Run: headless pygame with SDL's dummy video driver; simulated clock (each Clock.tick advances the game by its frame time, no real sleeping); random seed 0; keys injected as events and as key.get_pressed() state; mouse plan: one left click at the window centre at the start of phase 2, then a move to the lower-right quarter at the start of phase 3.
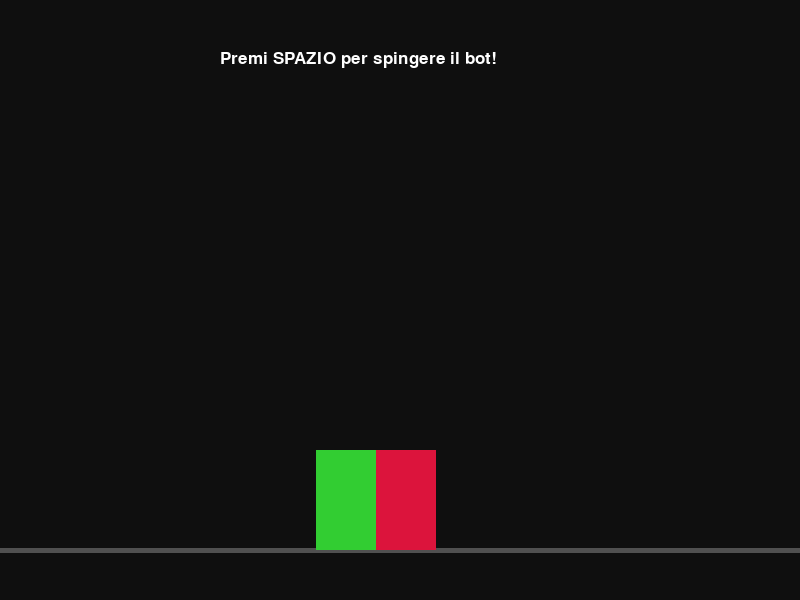
Frame 1 of 4 · flips 1–60 · no input
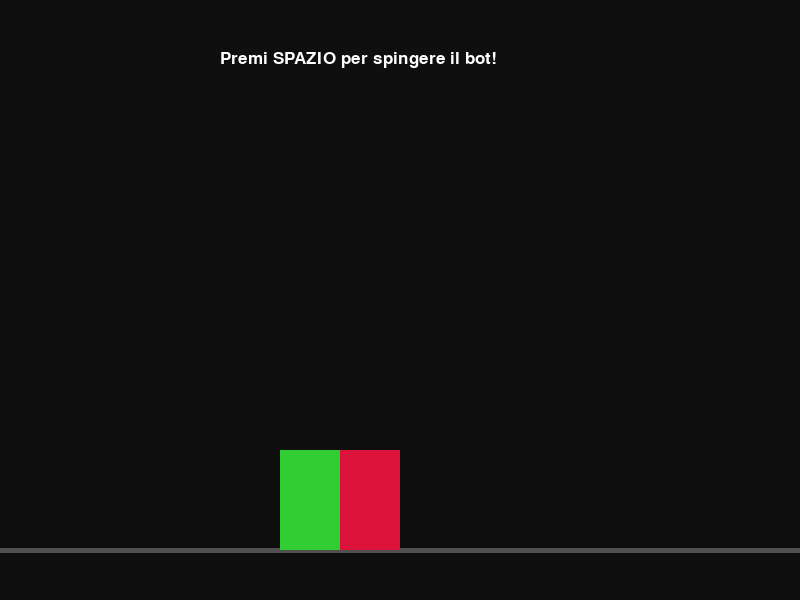
Frame 2 of 4 · flips 61–180 · clicked the window centre · tapped SPACE, RETURN · held RIGHT (→), D
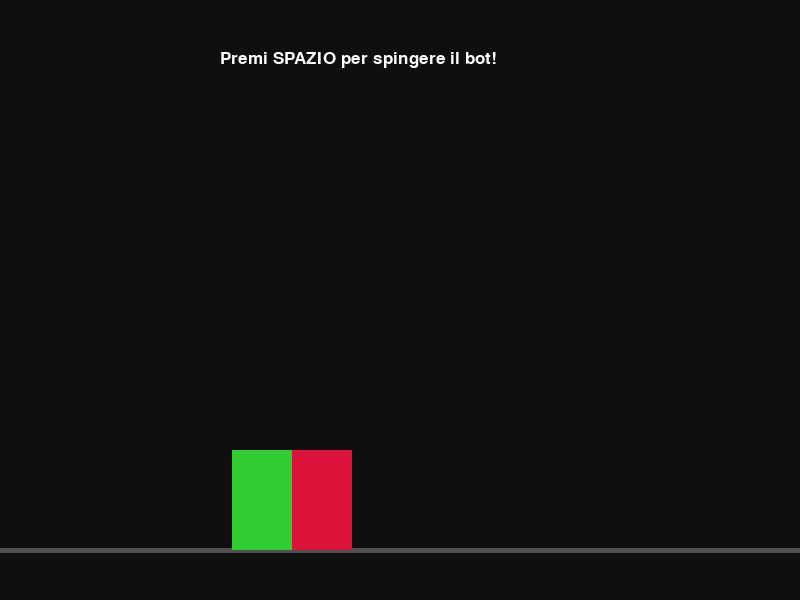
Frame 3 of 4 · flips 181–300 · moved the mouse to the lower-right quarter · held DOWN (↓), S
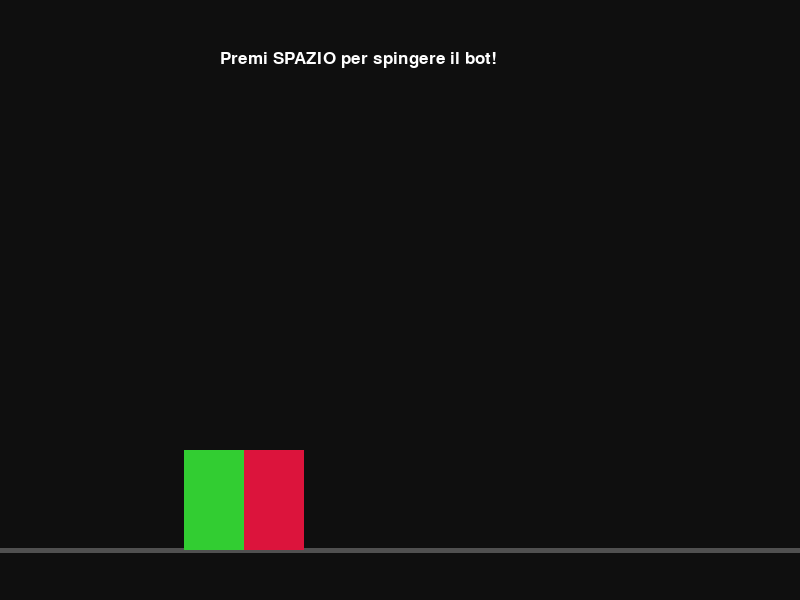
Frame 4 of 4 · flips 301–420 · held LEFT (←), A, UP (↑), W

The pygame program that drew these frames:

import pygame
import sys

# =========================
# INIZIALIZZAZIONE
# =========================
pygame.init()

LARGHEZZA = 800
ALTEZZA = 600

schermo = pygame.display.set_mode((LARGHEZZA, ALTEZZA))
pygame.display.set_caption("Gioco Completo")

clock = pygame.time.Clock()

# Colori
NERO = (15, 15, 15)
BIANCO = (255, 255, 255)
VERDE = (50, 205, 50)
ROSSO = (220, 20, 60)
GRIGIO = (80, 80, 80)
GIALLO = (255, 255, 0)
BLU = (0, 0, 255)

# Font
font = pygame.font.SysFont("Arial", 25)
font_grande = pygame.font.SysFont("Arial", 45)

# =========================
# STATO DEL GIOCO
# =========================
fase = "SPINTA"

# =========================
# GIOCO 1 - SPINTA
# =========================
altezza_personaggi = 100
larghezza_personaggi = 60
linea_terra = ALTEZZA - 150

punto_contatto_x = LARGHEZZA // 2

forza_spinta_giocatore = 12
forza_spinta_bot = 0.4

stato_spinta = "IN_CORSO"

# =========================
# GIOCO 2 - FRECCIA
# =========================
x = 50
velocita = 3

zona_verde = pygame.Rect(200, 75, 100, 50)
zona_gialla = pygame.Rect(400, 75, 100, 50)
zona_rossa = pygame.Rect(600, 75, 100, 50)

# =========================
# LOOP PRINCIPALE
# =========================
running = True

while running:

    # ================= EVENTI =================
    for evento in pygame.event.get():

        if evento.type == pygame.QUIT:
            running = False

        # -----------------------------------
        # EVENTI GIOCO SPINTA
        # -----------------------------------
        if fase == "SPINTA":

            if evento.type == pygame.KEYDOWN:

                if evento.key == pygame.K_SPACE and stato_spinta == "IN_CORSO":

                    punto_contatto_x += forza_spinta_giocatore

                    if punto_contatto_x >= LARGHEZZA - larghezza_personaggi:
                        punto_contatto_x = LARGHEZZA - larghezza_personaggi
                        stato_spinta = "GIOCATORE_VINCE"

        # -----------------------------------
        # EVENTI GIOCO FRECCIA
        # -----------------------------------
        elif fase == "FRECCIA":

            if evento.type == pygame.MOUSEBUTTONDOWN:

                if zona_verde.collidepoint(x, 100):
                    velocita += 1

                elif zona_rossa.collidepoint(x, 100):
                    velocita -= 1

                    if velocita < 1:
                        velocita = 1

    # =====================================================
    # GIOCO 1 - SPINTA
    # =====================================================
    if fase == "SPINTA":

        # Logica bot
        if stato_spinta == "IN_CORSO":

            punto_contatto_x -= forza_spinta_bot

            if punto_contatto_x <= larghezza_personaggi:
                punto_contatto_x = larghezza_personaggi
                stato_spinta = "BOT_VINCE"

        # Posizioni
        giocatore_x = punto_contatto_x - larghezza_personaggi
        bot_x = punto_contatto_x

        # Disegno
        schermo.fill(NERO)

        pygame.draw.line(
            schermo,
            GRIGIO,
            (0, linea_terra + altezza_personaggi),
            (LARGHEZZA, linea_terra + altezza_personaggi),
            5
        )

        pygame.draw.rect(
            schermo,
            VERDE,
            (giocatore_x, linea_terra, larghezza_personaggi, altezza_personaggi)
        )

        pygame.draw.rect(
            schermo,
            ROSSO,
            (bot_x, linea_terra, larghezza_personaggi, altezza_personaggi)
        )

        testo = font.render(
            "Premi SPAZIO per spingere il bot!",
            True,
            BIANCO
        )

        schermo.blit(testo, (220, 50))

        # Vittoria
        if stato_spinta == "GIOCATORE_VINCE":

            vittoria = font_grande.render(
                "HAI VINTO! Parte il gioco della freccia...",
                True,
                VERDE
            )

            schermo.blit(vittoria, (40, 200))

            pygame.display.flip()
            pygame.time.delay(2500)

            # PASSA AL GIOCO 2
            fase = "FRECCIA"

        # Sconfitta
        elif stato_spinta == "BOT_VINCE":

            sconfitta = font_grande.render(
                "SCONFITTA!",
                True,
                ROSSO
            )

            schermo.blit(sconfitta, (280, 220))

    # =====================================================
    # GIOCO 2 - FRECCIA
    # =====================================================
    elif fase == "FRECCIA":

        # Movimento freccia
        x += velocita

        if x > 800:
            x = 50

        # Disegno
        schermo.fill(BIANCO)

        pygame.draw.line(
            schermo,
            NERO,
            (50, 100),
            (750, 100),
            5
        )

        pygame.draw.rect(schermo, VERDE, zona_verde)
        pygame.draw.rect(schermo, GIALLO, zona_gialla)
        pygame.draw.rect(schermo, ROSSO, zona_rossa)

        # Freccia
        pygame.draw.polygon(
            schermo,
            BLU,
            [
                (x, 100),
                (x - 20, 90),
                (x - 20, 110)
            ]
        )

        info = font.render(
            "Click nelle zone colorate!",
            True,
            NERO
        )

        schermo.blit(info, (250, 20))

    # =====================================================
    # AGGIORNAMENTO SCHERMO
    # =====================================================
    pygame.display.flip()
    clock.tick(60)

# =========================
# CHIUSURA
# =========================
pygame.quit()
sys.exit()
